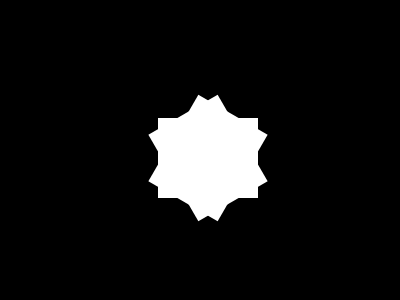

Give the HTML and CSS whose rendering is this image.

<html lang="en">
<head>
    <meta charset="UTF-8">
    <meta http-equiv="X-UA-Compatible" content="IE=edge">
    <meta name="viewport" content="width=device-width, initial-scale=<div>>">
    <title>Document</title>
    <style>
        body{
       width: 100%;
       height: 100vh;
           background-color:black;
           display: flex;
           align-items: center;
           justify-content: center;
        }
       #box{
            width: 100px;
            height: 80px;
            background-color: white;
            
            position: relative;
           
        }
        #box::before{
            content: "";
            width: inherit;
            height: inherit;
            background-color:white;
            transform: rotate(60deg);
            position: absolute;
            top:0;
            left: 0;

        }
        #box::after{
            content: "";
            width: inherit;
            height: inherit;
            background-color:white;
            transform: rotate(-60deg);
            position: absolute;
            top:0;
            left: 0;

        }
    
    </style>
</head>
<body>
    <div id="box"></div>
</body>
</html>